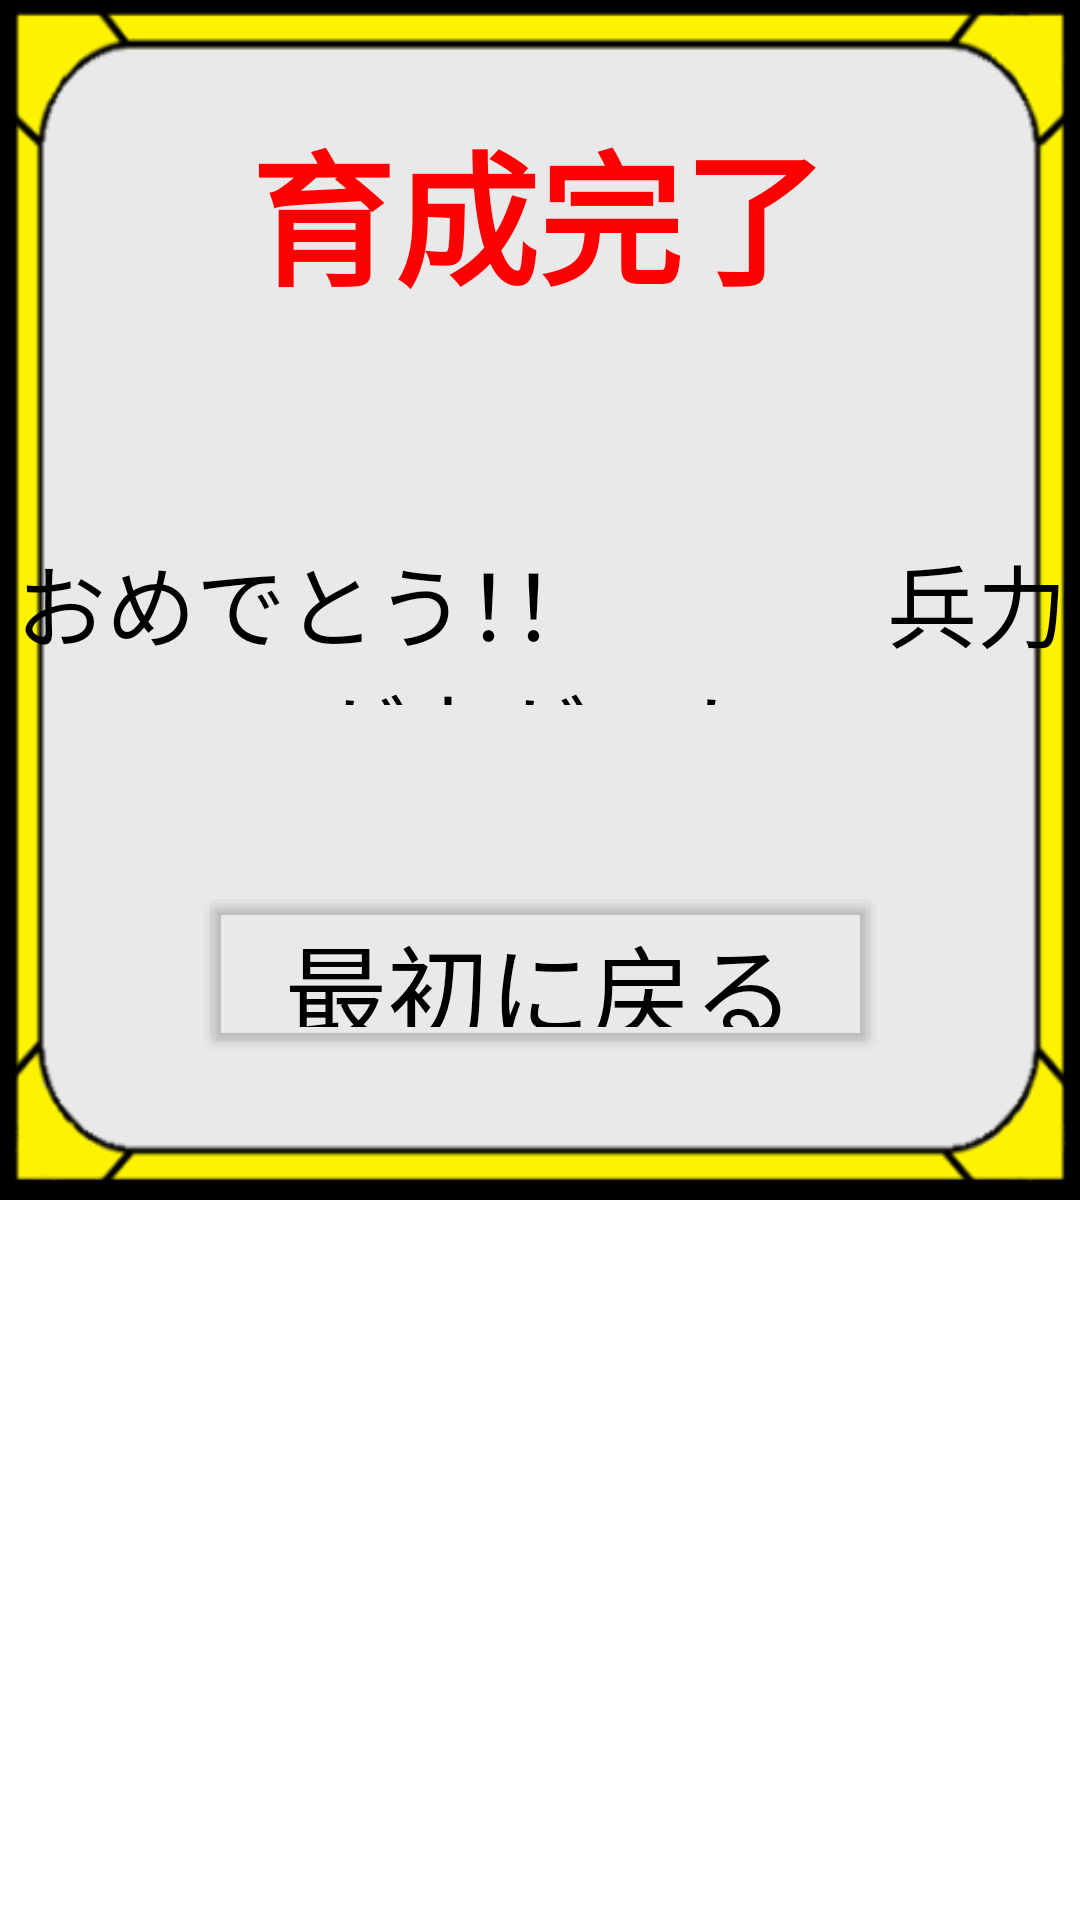

Android layout source for this screen:
<!-- AndroidManifest.xml: application theme Theme.SotsukenAppProject -->
<!-- res/layout/fragment_camp_pop.xml -->
<?xml version="1.0" encoding="utf-8"?>
<FrameLayout xmlns:android="http://schemas.android.com/apk/res/android"
    xmlns:app="http://schemas.android.com/apk/res-auto"
    xmlns:tools="http://schemas.android.com/tools"
    android:layout_width="match_parent"
    android:layout_height="415dp"
    tools:context=".Camp_popFragment">

    
    <androidx.constraintlayout.widget.ConstraintLayout
        android:layout_width="wrap_content"
        android:layout_height="400dp">

        <ImageView
            android:id="@+id/imageView9"
            android:layout_width="0dp"
            android:layout_height="0dp"
            android:scaleType="fitXY"
            android:src="@drawable/popsquare"
            app:layout_constraintBottom_toBottomOf="parent"
            app:layout_constraintEnd_toEndOf="parent"
            app:layout_constraintHorizontal_bias="0.0"
            app:layout_constraintStart_toStartOf="parent"
            app:layout_constraintTop_toTopOf="parent"
            app:layout_constraintVertical_bias="0.0" />

        <Button
            android:id="@+id/backbutton"
            android:layout_width="227dp"
            android:layout_height="58dp"
            android:backgroundTint="@color/none"
            android:fontFamily="@font/font"
            android:text="最初に戻る"
            android:textColor="#000000"
            android:textSize="34sp"
            app:layout_constraintBottom_toBottomOf="parent"
            app:layout_constraintEnd_toEndOf="parent"
            app:layout_constraintStart_toStartOf="parent"
            app:layout_constraintTop_toTopOf="parent"
            app:layout_constraintVertical_bias="0.861" />

        <TextView
            android:id="@+id/textView25"
            android:layout_width="wrap_content"
            android:layout_height="wrap_content"
            android:fontFamily="@font/gkktt851"
            android:text="育成完了"
            android:textColor="@color/red"
            android:textSize="48sp"
            android:textStyle="bold"
            app:layout_constraintBottom_toBottomOf="@+id/imageView9"
            app:layout_constraintEnd_toEndOf="parent"
            app:layout_constraintHorizontal_bias="0.497"
            app:layout_constraintStart_toStartOf="parent"
            app:layout_constraintTop_toTopOf="@+id/imageView9"
            app:layout_constraintVertical_bias="0.108" />

        <TextView
            android:id="@+id/textView29"
            android:layout_width="372dp"
            android:layout_height="56dp"
            android:fontFamily="@font/gkktt851"
            android:text="おめでとう！！
            兵力が上がった"
            android:textAlignment="center"
            android:textColor="@color/black"
            android:textSize="30sp"
            app:layout_constraintBottom_toBottomOf="parent"
            app:layout_constraintEnd_toEndOf="parent"
            app:layout_constraintHorizontal_bias="0.487"
            app:layout_constraintStart_toStartOf="@+id/imageView9"
            app:layout_constraintTop_toTopOf="parent"
            app:layout_constraintVertical_bias="0.52" />

    </androidx.constraintlayout.widget.ConstraintLayout>

</FrameLayout>
<!-- resources referenced by this layout -->
<resources>
  <color name="black">#FF000000</color>
  <color name="none">#00FFFFFF</color>
  <color name="red">#FFFF0000</color>
  <!-- drawable popsquare: png bitmap (drawable, 10516 bytes) -->
  <style name="Theme.SotsukenAppProject" parent="Theme.MaterialComponents.DayNight.NoActionBar">
          
          <item name="colorPrimary">@color/purple_500</item>
          <item name="colorPrimaryVariant">@color/purple_700</item>
          <item name="colorOnPrimary">@color/white</item>
          
          <item name="colorSecondary">@color/teal_200</item>
          <item name="colorSecondaryVariant">@color/teal_700</item>
          <item name="colorOnSecondary">@color/black</item>
          
          <item name="android:statusBarColor" tools:targetApi="l">?attr/colorPrimaryVariant</item>
          
      </style>
  <color name="purple_500">#FF6200EE</color>
  <color name="purple_700">#FF3700B3</color>
  <color name="white">#FFFFFFFF</color>
  <color name="teal_200">#FF03DAC5</color>
  <color name="teal_700">#FF018786</color>
</resources>
